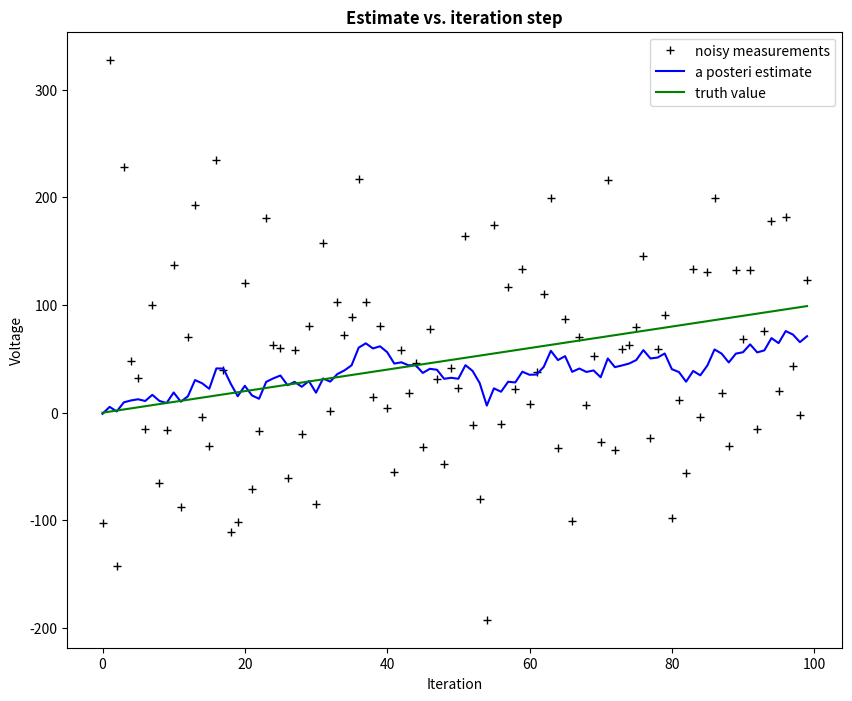

Recreate this plot in Python.
import numpy as np
from scipy.stats import multivariate_normal
import matplotlib.pyplot as plt
import time
plt.rcParams['figure.figsize'] = (10, 8)
plt.interactive(False)

class KalmanFilter(object):

    def __init__(self, N, h, A=None, B=None, H=None, Q=None, R=None):
        self.N = N
        if A != None:

            self.A = np.array(A) #NxN matrix prediction matrix
            self.B = np.array(B) #Nxl control matrix
            self.Q = Q  # process covariance
            self.R = R  # sensor covariance
        if H != None:
            self.H = np.array(H) #hxN sensor matrix

        self.h = h
        self.K = np.zeros([self.N, self.h])  #Kalman Gain Nxh matrix
        self.x_hat = np.zeros([self.N,1]) # a posteriori estimate of current state
        self.P = np.zeros(self.N) #a posteriori error estimate (covariance matrix)

    def updateStateBelief(self,u,z,A=None,B=None,H=None,Q=None,R=None):
        """Updating state belief using u (lx1 control vector) and z (hx1 previous_observation vector)"""
        #Time Update "Predict"
        if A==None:
            (A,B,H,Q,R) = (self.A,self.B,self.H,self.Q,self.R)
        x_hat_minus = A*self.x_hat + B*u # a priori estimate of current state
        P_minus = A*self.P*A.T + Q # a priori error estimate (covariance matrix)

        #Measurement Update "Correct"
        val = H * P_minus * H.T + R
        if len(val.shape)>1:
         tmp=np.linalg.inv(val)
        else:
         tmp = 1/val

        self.K = P_minus*H.T*tmp
        self.x_hat = x_hat_minus + self.K*(z-H*x_hat_minus)
        self.P = (np.eye(self.N)-self.K)*H*P_minus
        return self.x_hat

    def stateProb(self):
        return multivariate_normal.pdf(self.x_hat,self.x_hat,self.P)

    class AGOKalmanFilter:

        def __init__(self, odom, imu, alphas=[0.1, 0.1, 0.1, 0.1], sample=False):
            self.odom = odom
            self.imu = imu
            self.x_hat = [0, 0, 0, 0, 0]
            self.P = np.eye(5)
            H = np.matrix([[1, 0, 0], [0, 1, 0], [0, 0, 1], [0, 0, 0], [0, 0, 0]])
            self.kf = KalmanFilter(5, 3, H)
            (self.alpha1, self.alpha2, self.alpha3, self.alpha4, self.alpha5) = alphas
            self.sample = sample

        def update(self):
            (z, R) = self.proccessOdomData()
            (A, B, u, Q) = self.proccessIMUData()
            (self.x_hat, self.P) = (self.x_hat_prime, self.P_prime)
            (self.x_hat_prime, self.P_prime) = self.kf.updateBeliefState(u, z, A, B, Q, R)

        def proccessIMUData(self):
            [u, deltaT] = self.imu.read()
            A = [[1, 0, 0, deltaT, 0], [0, 1, 0, 0, deltaT], [0, 0, 1, 0, 0], [0, 0, 0, 0, 0], [0, 0, 0, 0, 0]]
            B = [[0.5 * deltaT ** 2, 0, 0], [0, 0.5 * deltaT ** 2, 0], [0, 0, deltaT], [deltaT, 0, 0], [0, deltaT, 0]]
            M = np.Matrix([[0.5 * deltaT ** 2], [0.5 * deltaT ** 2], [deltaT], [deltaT], [deltaT]])
            Q = M * M.T * 0.01

            return (A, B, u, Q)

        def proccessOdomData(self):
            (xbar, ybar, theta_bar, x_bar_prime, y_bar_prime, theta_bar_prime) = self.odom.update()
            (x, y, theta,) = self.x_hat

            xdiff = x_bar_prime - xbar
            ydiff = y_bar_prime - ybar

            deltaRot1 = np.sqrt(xdiff ** 2 + ydiff ** 2)
            deltaTrans = np.arctan2(ydiff, xdiff) - theta_bar
            deltaRot2 = theta_bar_prime - theta_bar - deltaRot1

            (err1, err2, err3) = (self.alpha1 * deltaRot1 + self.alpha2 * deltaTrans,
                                  self.alpha3 * deltaTrans + self.alpha4 * (deltaRot1 + deltaRot2),
                                  self.alpha1 * deltaRot1 + self.alpha2 * deltaTrans)
            if self.sample:
                deltaRot1 = deltaRot1 - np.random.normal(0, err1, 1)
                deltaTrans = deltaTrans - np.random.normal(0, err2, 1)
                deltaRot2 = deltaRot2 - np.random.normal(0, err3, 1)
            h1 = np.cos(theta + deltaRot1) - theta_bar
            h2 = np.sin(theta + deltaRot1) - theta_bar

            p = x + deltaTrans * h1
            q = y + deltaTrans * h2
            r = theta + deltaRot1 + deltaRot2

            f = np.array([p, q, r]).T
            R = np.diag([err1, err2, err3])
            return (f, R)


def main():
    pw=1
    A = [1]
    B = A
    H = [1]
    Q = 1e-3
    R = 0.1**1
    kf = KalmanFilter(1,1,A,B,H,Q,R)
    x = -0.3
    x_hat = np.zeros([100,1])
    z = np.zeros([100,1])
    for i in range(0,100):
        z[i] = np.random.normal(i**pw, 100)
        x_hat[i]=kf.updateStateBelief(0,z[i])
    plt.figure()
    plt.plot(z, 'k+', label='noisy measurements')
    plt.plot(x_hat, 'b-', label='a posteri estimate')
    plt.plot(np.power(range(0,100), pw), 'g-', label='truth value')
    #plt.axhline(x, color='g', label='truth value')
    plt.legend()
    plt.title('Estimate vs. iteration step', fontweight='bold')
    plt.xlabel('Iteration')
    plt.ylabel('Voltage')
    plt.show()
    return kf



if __name__ == "__main__":
  main()

